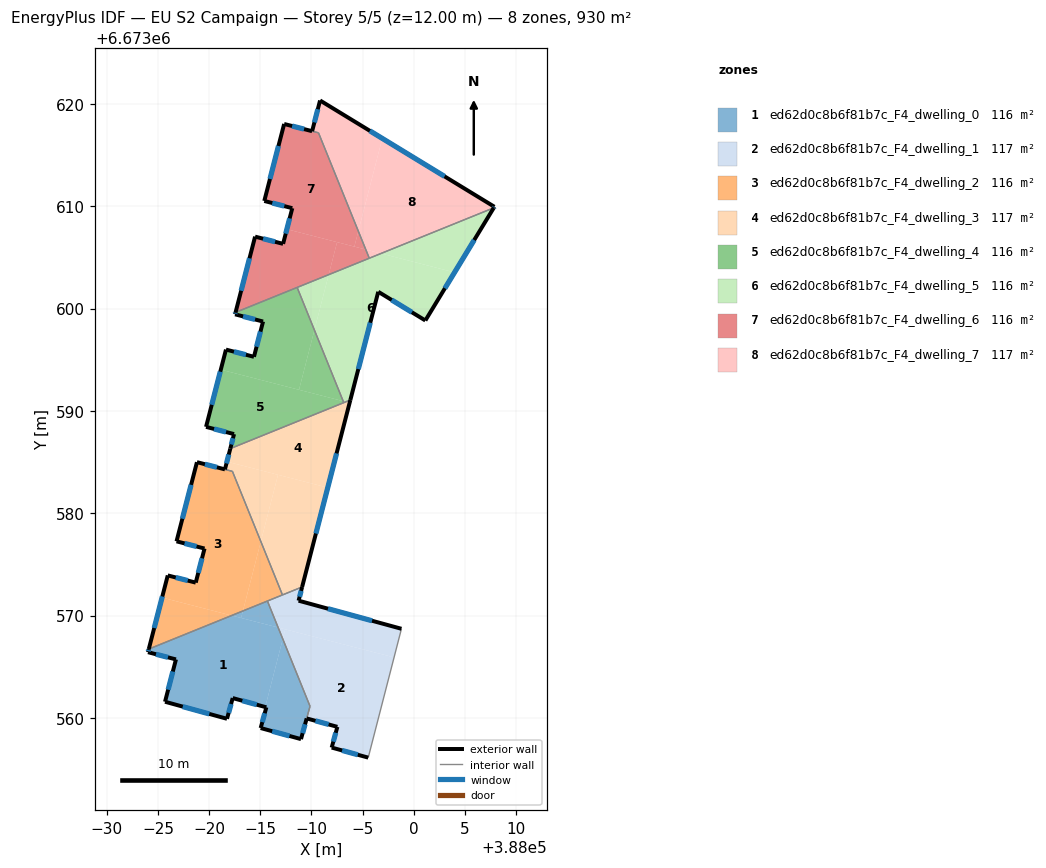
=== STOREY PLAN SPEC (per zone: floor XY polygon, exterior-wall plan segments, windows/doors) ===
zone 1: ed62d0c8b6f81b7c_F4_dwelling_0  (115.7 m²)
  floor: (387986.75, 6673568.83) (387987.20, 6673567.71) (387985.48, 6673561.07) (387982.31, 6673561.94) (387981.75, 6673559.92) (387975.70, 6673561.58) (387976.76, 6673565.72) (387974.03, 6673566.42) (387974.11, 6673566.73) (387982.20, 6673570.00)
  floor: (387987.20, 6673567.71) (387989.86, 6673561.14) (387988.98, 6673557.93) (387985.04, 6673559.01) (387985.59, 6673561.04) (387985.48, 6673561.07)
  floor: (387985.70, 6673571.42) (387986.75, 6673568.83) (387983.13, 6673569.77) (387983.30, 6673570.45)
  floor: (387983.30, 6673570.45) (387983.13, 6673569.77) (387982.20, 6673570.00)
  exterior wall: (387985.04, 6673559.01) – (387988.98, 6673557.93)  [4.1 m]
    window: (387986.16, 6673558.70) – (387987.85, 6673558.24)  [2.3 m²]
  exterior wall: (387985.59, 6673561.04) – (387985.04, 6673559.01)  [2.1 m]
    window: (387985.44, 6673560.46) – (387985.20, 6673559.59)  [1.2 m²]
  exterior wall: (387982.31, 6673561.94) – (387985.59, 6673561.04)  [3.4 m]
    window: (387983.25, 6673561.68) – (387984.65, 6673561.29)  [1.9 m²]
  exterior wall: (387981.75, 6673559.92) – (387982.31, 6673561.94)  [2.1 m]
    window: (387981.91, 6673560.49) – (387982.15, 6673561.36)  [1.2 m²]
  exterior wall: (387975.70, 6673561.58) – (387981.75, 6673559.92)  [6.3 m]
    window: (387977.43, 6673561.10) – (387980.02, 6673560.39)  [3.5 m²]
  exterior wall: (387976.76, 6673565.72) – (387975.70, 6673561.58)  [4.3 m]
    window: (387976.46, 6673564.54) – (387976.00, 6673562.76)  [2.4 m²]
  exterior wall: (387974.03, 6673566.42) – (387976.76, 6673565.72)  [2.8 m]
    window: (387974.81, 6673566.22) – (387975.98, 6673565.92)  [1.6 m²]
  exterior wall: (387974.11, 6673566.73) – (387974.03, 6673566.42)  [0.3 m]
    window: (387974.09, 6673566.64) – (387974.05, 6673566.51)  [0.2 m²]
  exterior wall: (387988.98, 6673557.93) – (387989.53, 6673559.95)  [2.1 m]
    window: (387989.14, 6673558.51) – (387989.38, 6673559.37)  [1.2 m²]
  interior walls: 3
zone 2: ed62d0c8b6f81b7c_F4_dwelling_1  (116.8 m²)
  floor: (387998.07, 6673565.91) (387995.55, 6673556.12) (387991.98, 6673557.10) (387992.53, 6673559.13) (387989.53, 6673559.95) (387989.86, 6673561.14) (387987.20, 6673567.71) (387987.44, 6673568.65)
  floor: (387987.44, 6673568.65) (387987.20, 6673567.71) (387986.75, 6673568.83)
  floor: (387998.79, 6673568.71) (387998.07, 6673565.91) (387986.75, 6673568.83) (387985.70, 6673571.42) (387989.09, 6673572.79) (387988.74, 6673571.46)
  exterior wall: (387988.74, 6673571.46) – (387989.09, 6673572.79)  [1.4 m]
    window: (387988.84, 6673571.84) – (387988.99, 6673572.41)  [0.8 m²]
  exterior wall: (387998.79, 6673568.71) – (387988.74, 6673571.46)  [10.4 m]
    window: (387995.92, 6673569.49) – (387991.62, 6673570.67)  [5.7 m²]
  exterior wall: (387991.98, 6673557.10) – (387995.55, 6673556.12)  [3.7 m]
    window: (387993.00, 6673556.82) – (387994.53, 6673556.40)  [2.0 m²]
  exterior wall: (387992.53, 6673559.13) – (387991.98, 6673557.10)  [2.1 m]
    window: (387992.37, 6673558.55) – (387992.14, 6673557.68)  [1.2 m²]
  exterior wall: (387989.53, 6673559.95) – (387992.53, 6673559.13)  [3.1 m]
    window: (387990.39, 6673559.72) – (387991.68, 6673559.36)  [1.7 m²]
  interior walls: 5
zone 3: ed62d0c8b6f81b7c_F4_dwelling_2  (115.8 m²)
  floor: (387982.28, 6673584.09) (387985.05, 6673577.24) (387983.30, 6673570.45) (387982.20, 6673570.00) (387975.40, 6673571.76) (387975.96, 6673573.92) (387978.70, 6673573.22) (387979.55, 6673576.55) (387976.82, 6673577.25) (387978.81, 6673584.98)
  floor: (387982.20, 6673570.00) (387974.11, 6673566.73) (387975.40, 6673571.76)
  floor: (387985.05, 6673577.24) (387987.17, 6673572.02) (387983.30, 6673570.45)
  exterior wall: (387975.96, 6673573.92) – (387974.11, 6673566.73)  [7.4 m]
    window: (387975.43, 6673571.87) – (387974.64, 6673568.78)  [4.1 m²]
  exterior wall: (387978.70, 6673573.22) – (387975.96, 6673573.92)  [2.8 m]
    window: (387977.91, 6673573.42) – (387976.74, 6673573.72)  [1.6 m²]
  exterior wall: (387979.55, 6673576.55) – (387978.70, 6673573.22)  [3.4 m]
    window: (387979.31, 6673575.60) – (387978.94, 6673574.17)  [1.9 m²]
  exterior wall: (387976.82, 6673577.25) – (387979.55, 6673576.55)  [2.8 m]
    window: (387977.60, 6673577.05) – (387978.77, 6673576.75)  [1.6 m²]
  exterior wall: (387978.81, 6673584.98) – (387976.82, 6673577.25)  [8.0 m]
    window: (387978.24, 6673582.77) – (387977.39, 6673579.46)  [4.4 m²]
  interior walls: 4
zone 4: ed62d0c8b6f81b7c_F4_dwelling_3  (116.6 m²)
  floor: (387991.59, 6673582.50) (387989.09, 6673572.79) (387987.17, 6673572.02) (387985.05, 6673577.24) (387986.73, 6673583.75)
  floor: (387986.73, 6673583.75) (387985.05, 6673577.24) (387982.28, 6673584.09) (387978.81, 6673584.98) (387981.55, 6673584.28) (387981.74, 6673585.04)
  floor: (387993.80, 6673591.06) (387993.73, 6673590.78) (387993.35, 6673590.88)
  floor: (387993.73, 6673590.78) (387991.59, 6673582.50) (387984.57, 6673584.31) (387986.73, 6673583.75) (387981.74, 6673585.04) (387982.07, 6673586.31) (387993.35, 6673590.88)
  exterior wall: (387981.55, 6673584.28) – (387978.81, 6673584.99)  [2.8 m]
    window: (387980.77, 6673584.48) – (387979.59, 6673584.79)  [1.6 m²]
  exterior wall: (387982.07, 6673586.31) – (387981.55, 6673584.28)  [2.1 m]
    window: (387981.92, 6673585.73) – (387981.70, 6673584.86)  [1.2 m²]
  exterior wall: (387989.09, 6673572.79) – (387993.80, 6673591.06)  [18.9 m]
    window: (387990.44, 6673578.01) – (387992.45, 6673585.84)  [10.4 m²]
  interior walls: 5
zone 5: ed62d0c8b6f81b7c_F4_dwelling_4  (116.2 m²)
  floor: (387993.10, 6673590.95) (387993.16, 6673590.80) (387982.07, 6673586.31) (387982.44, 6673587.73) (387979.70, 6673588.43) (387981.14, 6673594.03)
  floor: (387988.60, 6673602.06) (387990.29, 6673597.89) (387988.79, 6673592.06) (387981.14, 6673594.03) (387981.65, 6673595.99) (387984.38, 6673595.28) (387985.27, 6673598.73) (387982.54, 6673599.43) (387982.59, 6673599.62)
  floor: (387990.29, 6673597.89) (387993.10, 6673590.95) (387988.79, 6673592.06)
  exterior wall: (387979.70, 6673588.43) – (387982.44, 6673587.73)  [2.8 m]
    window: (387980.48, 6673588.23) – (387981.66, 6673587.93)  [1.6 m²]
  exterior wall: (387981.65, 6673595.99) – (387979.70, 6673588.43)  [7.8 m]
    window: (387981.09, 6673593.83) – (387980.26, 6673590.59)  [4.3 m²]
  exterior wall: (387984.38, 6673595.28) – (387981.65, 6673595.99)  [2.8 m]
    window: (387983.60, 6673595.48) – (387982.43, 6673595.78)  [1.6 m²]
  exterior wall: (387985.27, 6673598.73) – (387984.38, 6673595.28)  [3.6 m]
    window: (387985.02, 6673597.74) – (387984.64, 6673596.27)  [2.0 m²]
  exterior wall: (387982.54, 6673599.43) – (387985.27, 6673598.73)  [2.8 m]
    window: (387983.32, 6673599.23) – (387984.49, 6673598.93)  [1.6 m²]
  exterior wall: (387982.59, 6673599.62) – (387982.54, 6673599.43)  [0.2 m]
    window: (387982.57, 6673599.57) – (387982.55, 6673599.49)  [0.1 m²]
  exterior wall: (387982.44, 6673587.73) – (387982.07, 6673586.31)  [1.5 m]
    window: (387982.33, 6673587.33) – (387982.18, 6673586.72)  [0.8 m²]
  interior walls: 3
zone 6: ed62d0c8b6f81b7c_F4_dwelling_5  (116.2 m²)
  floor: (388003.98, 6673603.53) (388001.13, 6673598.83) (387996.53, 6673601.63) (387993.80, 6673591.06) (387993.35, 6673590.88) (387993.10, 6673590.95) (387990.29, 6673597.89) (387991.68, 6673603.31) (387996.80, 6673605.38)
  floor: (387993.35, 6673590.88) (387993.16, 6673590.80) (387993.10, 6673590.95)
  floor: (388007.81, 6673609.84) (388003.98, 6673603.53) (387996.80, 6673605.38)
  floor: (387991.68, 6673603.31) (387990.29, 6673597.89) (387988.60, 6673602.06)
  exterior wall: (388001.13, 6673598.83) – (388007.81, 6673609.84)  [12.9 m]
    window: (388003.04, 6673601.97) – (388005.90, 6673606.69)  [7.1 m²]
  exterior wall: (387996.53, 6673601.63) – (388001.13, 6673598.83)  [5.4 m]
    window: (387997.84, 6673600.83) – (387999.81, 6673599.63)  [3.0 m²]
  exterior wall: (387993.80, 6673591.06) – (387996.53, 6673601.63)  [10.9 m]
    window: (387994.58, 6673594.08) – (387995.75, 6673598.61)  [6.0 m²]
  interior walls: 4
zone 7: ed62d0c8b6f81b7c_F4_dwelling_6  (116.0 m²)
  floor: (387992.50, 6673606.48) (387991.68, 6673603.31) (387982.59, 6673599.62) (387984.49, 6673607.02) (387987.23, 6673606.32) (387987.60, 6673607.75)
  floor: (387990.69, 6673617.16) (387994.58, 6673607.56) (387994.19, 6673606.05) (387987.60, 6673607.75) (387988.13, 6673609.80) (387985.39, 6673610.51) (387987.33, 6673618.03)
  floor: (387995.31, 6673605.76) (387995.65, 6673604.91) (387991.68, 6673603.31) (387992.50, 6673606.48)
  floor: (387994.58, 6673607.56) (387995.31, 6673605.76) (387994.19, 6673606.05)
  exterior wall: (387984.49, 6673607.02) – (387982.59, 6673599.62)  [7.6 m]
    window: (387983.95, 6673604.91) – (387983.13, 6673601.74)  [4.2 m²]
  exterior wall: (387987.23, 6673606.32) – (387984.49, 6673607.02)  [2.8 m]
    window: (387986.45, 6673606.52) – (387985.28, 6673606.82)  [1.6 m²]
  exterior wall: (387988.13, 6673609.80) – (387987.23, 6673606.32)  [3.6 m]
    window: (387987.87, 6673608.81) – (387987.49, 6673607.31)  [2.0 m²]
  exterior wall: (387985.39, 6673610.51) – (387988.13, 6673609.80)  [2.8 m]
    window: (387986.17, 6673610.31) – (387987.35, 6673610.00)  [1.6 m²]
  exterior wall: (387987.33, 6673618.03) – (387985.39, 6673610.51)  [7.8 m]
    window: (387986.78, 6673615.88) – (387985.95, 6673612.66)  [4.3 m²]
  exterior wall: (387990.06, 6673617.33) – (387987.33, 6673618.03)  [2.8 m]
    window: (387989.28, 6673617.53) – (387988.11, 6673617.83)  [1.6 m²]
  interior walls: 4
zone 8: ed62d0c8b6f81b7c_F4_dwelling_7  (116.5 m²)
  floor: (387996.92, 6673616.62) (387994.58, 6673607.56) (387990.69, 6673617.16) (387990.07, 6673617.32) (387990.84, 6673620.33)
  floor: (388007.87, 6673609.94) (388007.81, 6673609.84) (387996.80, 6673605.38) (387995.31, 6673605.76) (387994.58, 6673607.56) (387996.92, 6673616.62)
  floor: (387996.80, 6673605.38) (387995.65, 6673604.91) (387995.31, 6673605.76)
  exterior wall: (388007.81, 6673609.84) – (388007.87, 6673609.94)  [0.1 m]
    window: (388007.83, 6673609.87) – (388007.86, 6673609.91)  [0.1 m²]
  exterior wall: (387990.84, 6673620.33) – (387990.07, 6673617.32)  [3.1 m]
    window: (387990.62, 6673619.47) – (387990.29, 6673618.18)  [1.7 m²]
  exterior wall: (388007.87, 6673609.94) – (387990.84, 6673620.33)  [20.0 m]
    window: (388003.01, 6673612.91) – (387995.71, 6673617.36)  [11.0 m²]
  interior walls: 3

=== DERIVED (storey summary) ===
Building: EU S2 Campaign
Storey: 5 of 5  (floor level z = 12.00 m)
Storey gross floor area: 929.9 m²
Zones on this storey: 8
  - ed62d0c8b6f81b7c_F4_dwelling_0: floor 115.7 m²; exterior wall 27.5 m (82.4 m²); 9 window(s) 15.1 m²; WWR 18.4%
  - ed62d0c8b6f81b7c_F4_dwelling_1: floor 116.8 m²; exterior wall 20.7 m (62.1 m²); 5 window(s) 11.4 m²; WWR 18.4%
  - ed62d0c8b6f81b7c_F4_dwelling_2: floor 115.8 m²; exterior wall 24.5 m (73.5 m²); 5 window(s) 13.5 m²; WWR 18.4%
  - ed62d0c8b6f81b7c_F4_dwelling_3: floor 116.6 m²; exterior wall 23.8 m (71.4 m²); 3 window(s) 13.1 m²; WWR 18.4%
  - ed62d0c8b6f81b7c_F4_dwelling_4: floor 116.2 m²; exterior wall 21.5 m (64.5 m²); 7 window(s) 11.8 m²; WWR 18.4%
  - ed62d0c8b6f81b7c_F4_dwelling_5: floor 116.2 m²; exterior wall 29.2 m (87.6 m²); 3 window(s) 16.1 m²; WWR 18.4%
  - ed62d0c8b6f81b7c_F4_dwelling_6: floor 116.0 m²; exterior wall 27.5 m (82.4 m²); 6 window(s) 15.1 m²; WWR 18.4%
  - ed62d0c8b6f81b7c_F4_dwelling_7: floor 116.5 m²; exterior wall 23.2 m (69.5 m²); 3 window(s) 12.8 m²; WWR 18.4%
Zone adjacency (shared interzone walls):
  - ed62d0c8b6f81b7c_F4_dwelling_0 ↔ ed62d0c8b6f81b7c_F4_dwelling_1
  - ed62d0c8b6f81b7c_F4_dwelling_0 ↔ ed62d0c8b6f81b7c_F4_dwelling_2
  - ed62d0c8b6f81b7c_F4_dwelling_1 ↔ ed62d0c8b6f81b7c_F4_dwelling_2
  - ed62d0c8b6f81b7c_F4_dwelling_1 ↔ ed62d0c8b6f81b7c_F4_dwelling_3
  - ed62d0c8b6f81b7c_F4_dwelling_2 ↔ ed62d0c8b6f81b7c_F4_dwelling_3
  - ed62d0c8b6f81b7c_F4_dwelling_3 ↔ ed62d0c8b6f81b7c_F4_dwelling_4
  - ed62d0c8b6f81b7c_F4_dwelling_3 ↔ ed62d0c8b6f81b7c_F4_dwelling_5
  - ed62d0c8b6f81b7c_F4_dwelling_4 ↔ ed62d0c8b6f81b7c_F4_dwelling_5
  - ed62d0c8b6f81b7c_F4_dwelling_4 ↔ ed62d0c8b6f81b7c_F4_dwelling_6
  - ed62d0c8b6f81b7c_F4_dwelling_5 ↔ ed62d0c8b6f81b7c_F4_dwelling_6
  - ed62d0c8b6f81b7c_F4_dwelling_5 ↔ ed62d0c8b6f81b7c_F4_dwelling_7
  - ed62d0c8b6f81b7c_F4_dwelling_6 ↔ ed62d0c8b6f81b7c_F4_dwelling_7